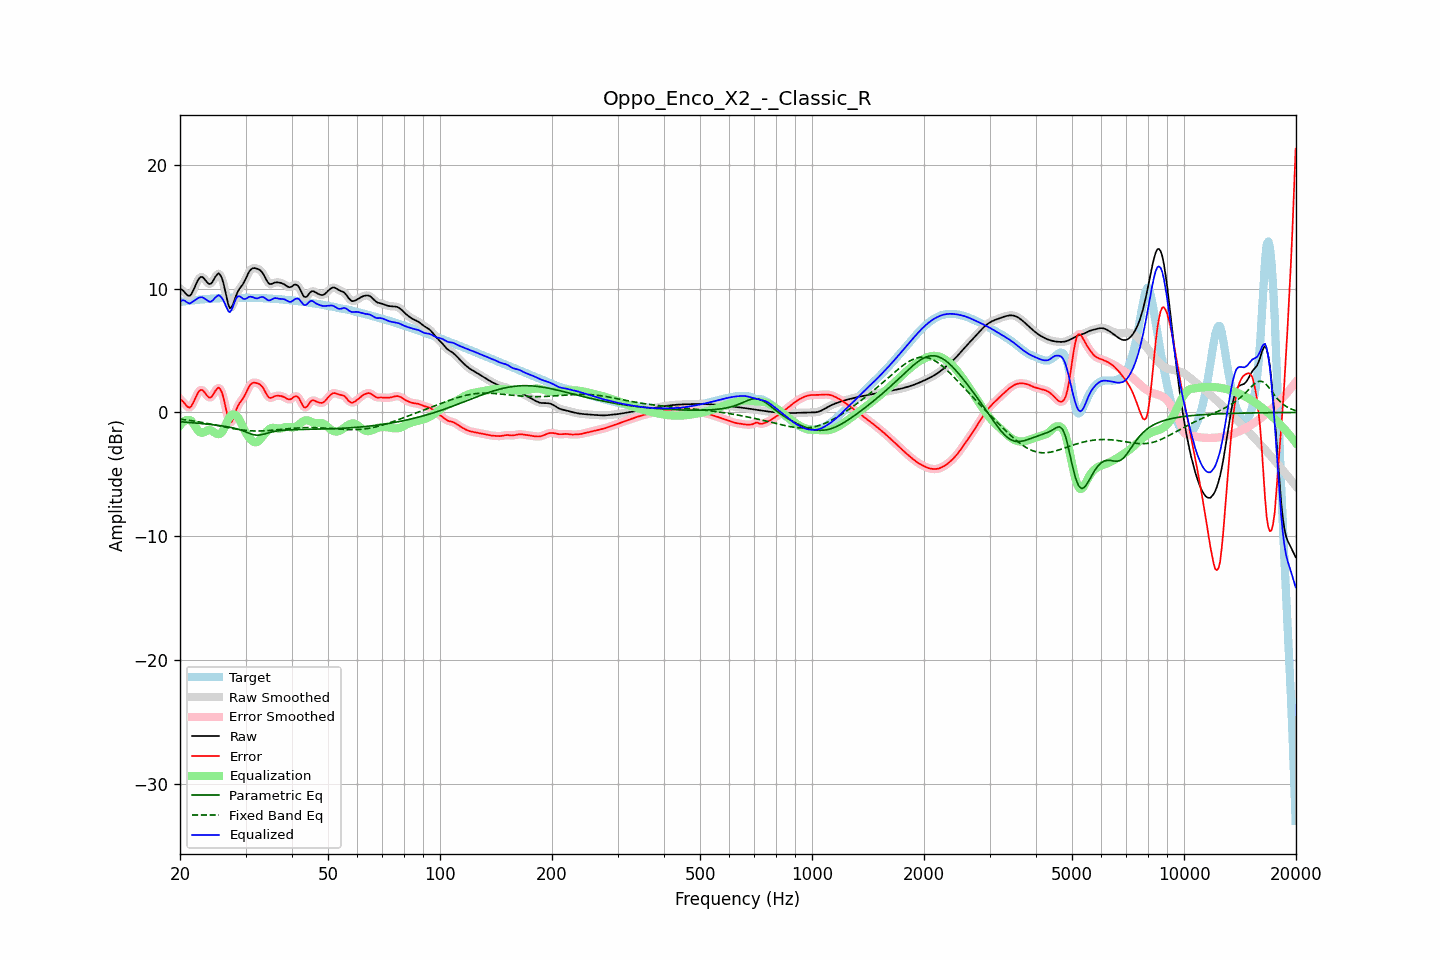

The table this chart was drawn from, first rows:
frequency, raw, error, smoothed, error_smoothed, equalization, parametric_eq, fixed_band_eq, equalized_raw, equalized_smoothed, target
20.00, 9.99, 1.07, 10.02, 1.10, -1.06, -0.75, -0.54, 8.93, 8.96, 8.92
20.20, 9.93, 0.99, 9.90, 0.96, -0.89, -0.76, -0.56, 9.03, 9.01, 8.94
20.40, 9.82, 0.87, 9.79, 0.83, -0.76, -0.77, -0.57, 9.06, 9.02, 8.96
20.61, 9.68, 0.71, 9.68, 0.70, -0.67, -0.78, -0.59, 9.01, 9.01, 8.97
20.81, 9.53, 0.54, 9.53, 0.55, -0.61, -0.79, -0.61, 8.92, 8.92, 8.99
21.02, 9.44, 0.43, 9.43, 0.43, -0.60, -0.80, -0.62, 8.84, 8.84, 9.00
21.23, 9.41, 0.39, 9.44, 0.42, -0.62, -0.81, -0.64, 8.79, 8.82, 9.02
21.44, 9.54, 0.50, 9.55, 0.52, -0.67, -0.82, -0.66, 8.86, 8.88, 9.03
21.66, 9.78, 0.73, 9.77, 0.72, -0.83, -0.83, -0.68, 8.95, 8.94, 9.05
21.87, 10.06, 0.99, 10.06, 1.00, -1.03, -0.84, -0.70, 9.03, 9.03, 9.06
22.09, 10.36, 1.28, 10.36, 1.28, -1.23, -0.86, -0.72, 9.13, 9.13, 9.08
22.31, 10.64, 1.55, 10.63, 1.54, -1.42, -0.87, -0.75, 9.22, 9.21, 9.09
22.54, 10.84, 1.73, 10.83, 1.73, -1.56, -0.88, -0.77, 9.27, 9.27, 9.11
22.76, 10.94, 1.82, 10.93, 1.81, -1.63, -0.89, -0.79, 9.30, 9.29, 9.12
22.99, 10.93, 1.80, 10.91, 1.78, -1.64, -0.90, -0.81, 9.29, 9.27, 9.13
23.22, 10.80, 1.67, 10.80, 1.67, -1.59, -0.92, -0.84, 9.21, 9.21, 9.14
23.45, 10.64, 1.49, 10.64, 1.49, -1.52, -0.93, -0.86, 9.12, 9.13, 9.15
23.69, 10.48, 1.33, 10.48, 1.33, -1.45, -0.94, -0.89, 9.03, 9.03, 9.15
23.92, 10.37, 1.21, 10.39, 1.22, -1.42, -0.96, -0.91, 8.95, 8.97, 9.16
24.16, 10.38, 1.20, 10.40, 1.22, -1.44, -0.97, -0.94, 8.94, 8.96, 9.17
24.40, 10.50, 1.32, 10.52, 1.33, -1.50, -0.98, -0.96, 9.00, 9.02, 9.19
24.65, 10.72, 1.52, 10.71, 1.52, -1.58, -1.00, -0.99, 9.13, 9.13, 9.20
24.89, 10.95, 1.74, 10.95, 1.74, -1.67, -1.01, -1.01, 9.28, 9.28, 9.20
25.14, 11.12, 1.91, 11.13, 1.91, -1.74, -1.03, -1.04, 9.38, 9.39, 9.21
25.39, 11.23, 2.02, 11.19, 1.98, -1.76, -1.05, -1.07, 9.48, 9.44, 9.22
25.65, 11.11, 1.89, 11.11, 1.89, -1.72, -1.06, -1.10, 9.39, 9.39, 9.22
25.91, 10.86, 1.64, 10.85, 1.63, -1.61, -1.08, -1.12, 9.25, 9.24, 9.22
26.16, 10.45, 1.22, 10.42, 1.19, -1.40, -1.10, -1.15, 9.05, 9.02, 9.23
26.43, 9.88, 0.65, 9.87, 0.64, -1.12, -1.12, -1.18, 8.76, 8.75, 9.23
26.69, 9.28, 0.04, 9.27, 0.03, -0.83, -1.14, -1.20, 8.46, 8.44, 9.24
26.96, 8.74, -0.51, 8.77, -0.48, -0.55, -1.17, -1.23, 8.19, 8.22, 9.24
27.23, 8.43, -0.83, 8.49, -0.76, -0.34, -1.19, -1.25, 8.09, 8.16, 9.25
27.50, 8.48, -0.78, 8.49, -0.77, -0.20, -1.22, -1.28, 8.27, 8.29, 9.26
27.77, 8.73, -0.53, 8.72, -0.53, -0.15, -1.25, -1.30, 8.58, 8.57, 9.26
28.05, 9.09, -0.16, 9.08, -0.17, -0.16, -1.28, -1.33, 8.93, 8.92, 9.25
28.33, 9.46, 0.21, 9.44, 0.19, -0.24, -1.31, -1.35, 9.22, 9.19, 9.25
28.62, 9.77, 0.52, 9.75, 0.51, -0.39, -1.35, -1.37, 9.38, 9.36, 9.24
28.90, 9.98, 0.75, 9.98, 0.74, -0.60, -1.39, -1.39, 9.39, 9.38, 9.24
29.19, 10.16, 0.93, 10.16, 0.93, -0.85, -1.43, -1.41, 9.31, 9.31, 9.24
29.48, 10.32, 1.08, 10.35, 1.11, -1.13, -1.47, -1.42, 9.19, 9.21, 9.24
29.78, 10.56, 1.31, 10.56, 1.32, -1.41, -1.52, -1.44, 9.15, 9.16, 9.25
30.08, 10.81, 1.56, 10.82, 1.57, -1.64, -1.57, -1.45, 9.17, 9.19, 9.25
30.38, 11.10, 1.85, 11.10, 1.85, -1.84, -1.63, -1.47, 9.26, 9.26, 9.25
30.68, 11.36, 2.10, 11.34, 2.09, -2.03, -1.68, -1.47, 9.33, 9.31, 9.26
30.99, 11.53, 2.27, 11.52, 2.27, -2.18, -1.73, -1.48, 9.35, 9.34, 9.25
31.30, 11.62, 2.37, 11.62, 2.37, -2.31, -1.77, -1.49, 9.32, 9.31, 9.25
31.61, 11.65, 2.41, 11.65, 2.41, -2.39, -1.80, -1.49, 9.26, 9.26, 9.25
31.93, 11.64, 2.39, 11.64, 2.40, -2.42, -1.82, -1.50, 9.22, 9.22, 9.24
32.24, 11.60, 2.36, 11.61, 2.37, -2.39, -1.84, -1.50, 9.21, 9.22, 9.24
32.57, 11.55, 2.31, 11.55, 2.31, -2.30, -1.83, -1.50, 9.25, 9.25, 9.24
32.89, 11.47, 2.23, 11.46, 2.23, -2.17, -1.82, -1.49, 9.30, 9.29, 9.23
33.22, 11.32, 2.10, 11.32, 2.09, -2.00, -1.79, -1.49, 9.32, 9.31, 9.23
33.55, 11.14, 1.92, 11.12, 1.90, -1.83, -1.76, -1.48, 9.30, 9.29, 9.22
33.89, 10.88, 1.67, 10.88, 1.67, -1.67, -1.72, -1.48, 9.21, 9.21, 9.21
34.23, 10.64, 1.43, 10.64, 1.44, -1.52, -1.68, -1.47, 9.12, 9.12, 9.21
34.57, 10.44, 1.24, 10.46, 1.26, -1.40, -1.65, -1.46, 9.04, 9.06, 9.20
34.92, 10.36, 1.17, 10.37, 1.18, -1.31, -1.61, -1.45, 9.05, 9.06, 9.19
35.27, 10.37, 1.19, 10.37, 1.19, -1.26, -1.58, -1.44, 9.12, 9.11, 9.18
35.62, 10.42, 1.25, 10.42, 1.25, -1.24, -1.55, -1.43, 9.18, 9.18, 9.17
35.97, 10.49, 1.32, 10.47, 1.31, -1.25, -1.53, -1.41, 9.23, 9.22, 9.17
... 635 more rows
